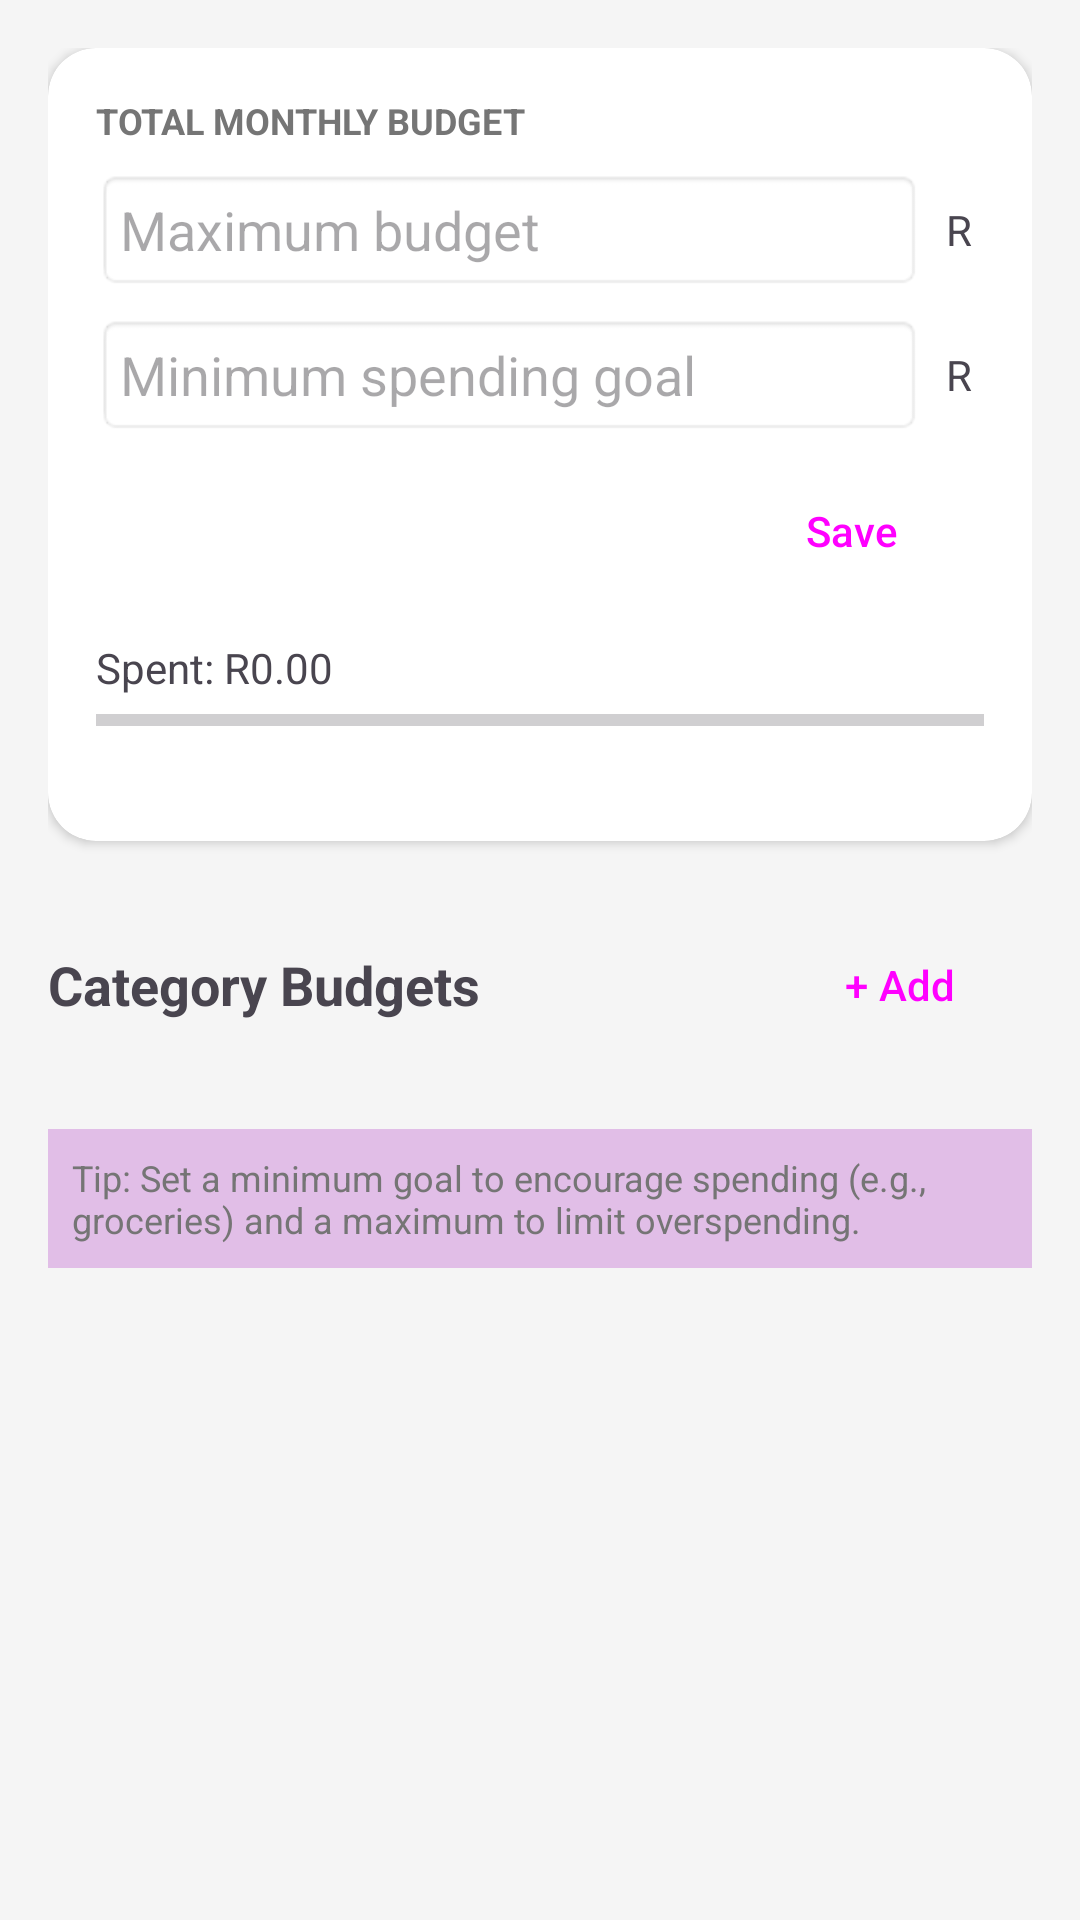

Produce the Android XML layout that renders to this screen, including the resource entries it uses.
<!-- AndroidManifest.xml: application theme Theme.SmartSpenda -->
<!-- res/layout/fragment_budget.xml -->
<?xml version="1.0" encoding="utf-8"?>

<ScrollView xmlns:android="http://schemas.android.com/apk/res/android"
    xmlns:app="http://schemas.android.com/apk/res-auto"
    android:layout_width="match_parent"
    android:layout_height="match_parent"
    android:background="@color/background"
    android:padding="16dp">

    <LinearLayout
        android:layout_width="match_parent"
        android:layout_height="wrap_content"
        android:orientation="vertical">

        
        <androidx.cardview.widget.CardView
            android:layout_width="match_parent"
            android:layout_height="wrap_content"
            app:cardCornerRadius="16dp"
            app:cardElevation="2dp"
            app:cardBackgroundColor="@color/card_background"
            android:layout_marginBottom="16dp">

            <LinearLayout
                android:layout_width="match_parent"
                android:layout_height="wrap_content"
                android:orientation="vertical"
                android:padding="16dp">

                <TextView
                    android:layout_width="wrap_content"
                    android:layout_height="wrap_content"
                    android:text="TOTAL MONTHLY BUDGET"
                    android:textSize="12sp"
                    android:textStyle="bold"
                    android:textColor="@color/text_secondary" />

                <LinearLayout
                    android:layout_width="match_parent"
                    android:layout_height="wrap_content"
                    android:layout_marginTop="8dp"
                    android:gravity="center_vertical">

                    <EditText
                        android:id="@+id/etMaxBudget"
                        android:layout_width="0dp"
                        android:layout_height="wrap_content"
                        android:layout_weight="1"
                        android:hint="Maximum budget"
                        android:inputType="numberDecimal"
                        android:background="@android:drawable/editbox_background"
                        android:padding="8dp" />

                    <TextView
                        android:layout_width="wrap_content"
                        android:layout_height="wrap_content"
                        android:text="R"
                        android:layout_marginStart="8dp"
                        android:layout_marginEnd="4dp" />
                </LinearLayout>

                <LinearLayout
                    android:layout_width="match_parent"
                    android:layout_height="wrap_content"
                    android:layout_marginTop="8dp"
                    android:gravity="center_vertical">

                    <EditText
                        android:id="@+id/etMinGoal"
                        android:layout_width="0dp"
                        android:layout_height="wrap_content"
                        android:layout_weight="1"
                        android:hint="Minimum spending goal"
                        android:inputType="numberDecimal"
                        android:background="@android:drawable/editbox_background"
                        android:padding="8dp" />

                    <TextView
                        android:layout_width="wrap_content"
                        android:layout_height="wrap_content"
                        android:text="R"
                        android:layout_marginStart="8dp"
                        android:layout_marginEnd="4dp" />
                </LinearLayout>

                <Button
                    android:id="@+id/btnSaveTotalBudget"
                    android:layout_width="wrap_content"
                    android:layout_height="wrap_content"
                    android:text="Save"
                    style="@style/Widget.Material3.Button.TextButton"
                    android:layout_gravity="end"
                    android:layout_marginTop="8dp" />

                
                <TextView
                    android:id="@+id/tvTotalSpent"
                    android:layout_width="wrap_content"
                    android:layout_height="wrap_content"
                    android:layout_marginTop="12dp"
                    android:text="Spent: R0.00"
                    android:textSize="14sp" />

                <ProgressBar
                    android:id="@+id/progressTotalBudget"
                    style="?android:attr/progressBarStyleHorizontal"
                    android:layout_width="match_parent"
                    android:layout_height="8dp"
                    android:layout_marginTop="4dp"
                    android:progressTint="@color/primary"
                    android:max="100" />

                
                <TextView
                    android:id="@+id/tvMinGoalStatus"
                    android:layout_width="wrap_content"
                    android:layout_height="wrap_content"
                    android:layout_marginTop="4dp"
                    android:textSize="12sp" />

            </LinearLayout>
        </androidx.cardview.widget.CardView>

        
        <LinearLayout
            android:layout_width="match_parent"
            android:layout_height="wrap_content"
            android:orientation="horizontal"
            android:gravity="center_vertical"
            android:layout_marginTop="8dp"
            android:layout_marginBottom="8dp">

            <TextView
                android:layout_width="0dp"
                android:layout_height="wrap_content"
                android:layout_weight="1"
                android:text="Category Budgets"
                android:textSize="18sp"
                android:textStyle="bold" />

            <Button
                android:id="@+id/btnAddCategoryBudget"
                android:layout_width="wrap_content"
                android:layout_height="wrap_content"
                android:text="+ Add"
                style="@style/Widget.Material3.Button.TextButton" />
        </LinearLayout>

        
        <androidx.recyclerview.widget.RecyclerView
            android:id="@+id/rvCategoryBudgets"
            android:layout_width="match_parent"
            android:layout_height="wrap_content" />

        
        <TextView
            android:layout_width="match_parent"
            android:layout_height="wrap_content"
            android:layout_marginTop="16dp"
            android:text="Tip: Set a minimum goal to encourage spending (e.g., groceries) and a maximum to limit overspending."
            android:textSize="12sp"
            android:textColor="@color/text_secondary"
            android:padding="8dp"
            android:background="@color/primary_light" />

    </LinearLayout>
</ScrollView>
<!-- resources referenced by this layout -->
<resources>
  <color name="background">#F5F5F5</color>
  <color name="card_background">#FFFFFF</color>
  <color name="primary">#6200EE</color>
  <color name="primary_light">#E1BEE7</color>
  <color name="text_secondary">#757575</color>
  <style name="Theme.SmartSpenda" parent="Base.Theme.SmartSpenda" />
  <style name="Base.Theme.SmartSpenda" parent="Theme.Material3.DayNight.NoActionBar">
          
          
      </style>
</resources>
